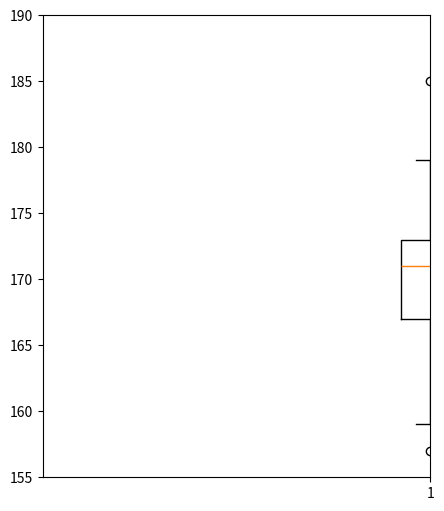

Generate this figure with matplotlib:

import numpy as np
import matplotlib.pyplot as plt

data_to_plot = np.array([157,159,161,164,165,166,167,167,167,168,169,170,170,170,171,171,172,172,172,172,173,173,175,175,177,178,178,179,185])

plt.figure(1,figsize=(5,6))
plt.subplot(111)
plt.axis([0,1,155,190])
plt.boxplot(data_to_plot, showfliers=True)

plt.show()


